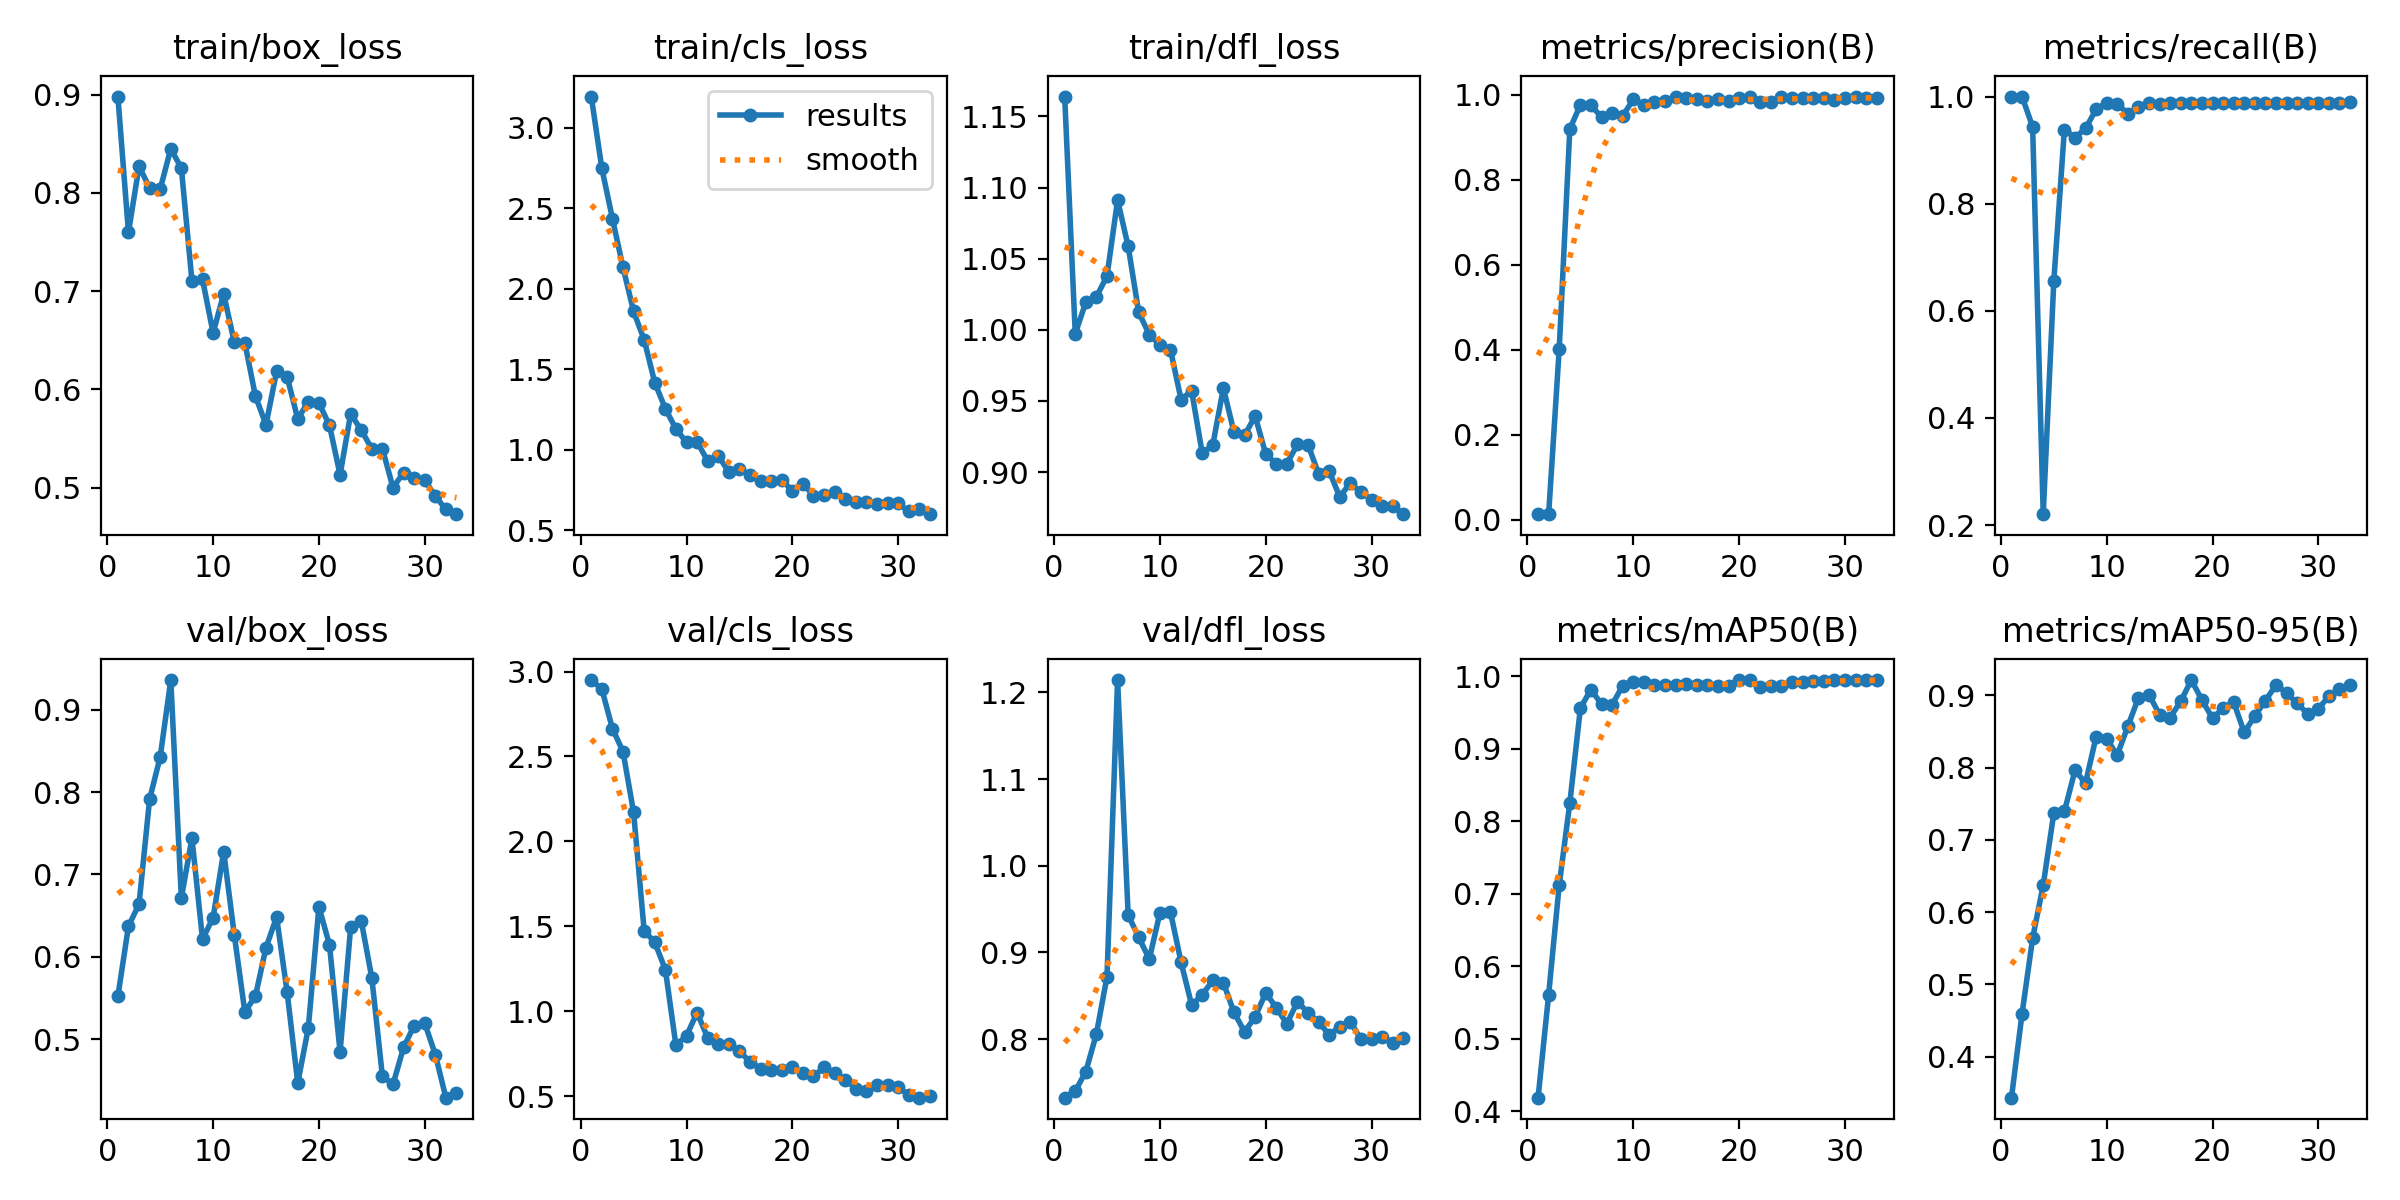

The data file committed next to this chart (first rows):
epoch, time, train/box_loss, train/cls_loss, train/dfl_loss, metrics/precision(B), metrics/recall(B), metrics/mAP50(B), metrics/mAP50-95(B), val/box_loss, val/cls_loss, val/dfl_loss, lr/pg0, lr/pg1, lr/pg2
1, 46.52, 0.8981, 3.195, 1.164, 0.01378, 1, 0.419, 0.3432, 0.5519, 2.95, 0.7325, 0.0002286, 0.0002286, 0.0002286
2, 90.01, 0.7597, 2.748, 0.9972, 0.01347, 1, 0.5612, 0.4595, 0.637, 2.896, 0.7401, 0.0004638, 0.0004638, 0.0004638
3, 133, 0.827, 2.437, 1.019, 0.4029, 0.9435, 0.7126, 0.564, 0.664, 2.664, 0.7626, 0.0006909, 0.0006909, 0.0006909
4, 176.3, 0.805, 2.134, 1.023, 0.9195, 0.2204, 0.8254, 0.6375, 0.7915, 2.529, 0.8061, 0.00091, 0.00091, 0.00091
5, 219.8, 0.8038, 1.86, 1.038, 0.9762, 0.6551, 0.9564, 0.7369, 0.8427, 2.171, 0.8721, 0.001121, 0.001121, 0.001121
6, 262.5, 0.845, 1.684, 1.091, 0.9754, 0.9385, 0.982, 0.7394, 0.9361, 1.474, 1.214, 0.001311, 0.001311, 0.001311
7, 305.2, 0.8251, 1.418, 1.059, 0.9473, 0.9232, 0.9615, 0.7962, 0.6713, 1.407, 0.9431, 0.001288, 0.001288, 0.001288
8, 347.9, 0.7104, 1.256, 1.012, 0.9579, 0.9405, 0.961, 0.7789, 0.744, 1.245, 0.9174, 0.001264, 0.001264, 0.001264
9, 390.1, 0.7119, 1.131, 0.9966, 0.9503, 0.9762, 0.9874, 0.8427, 0.6213, 0.8007, 0.8924, 0.00124, 0.00124, 0.00124
10, 434.3, 0.6574, 1.046, 0.9894, 0.9894, 0.9881, 0.9928, 0.8393, 0.6474, 0.8561, 0.9457, 0.001217, 0.001217, 0.001217
11, 476.6, 0.6973, 1.05, 0.9859, 0.9754, 0.9869, 0.9922, 0.8175, 0.7278, 0.9925, 0.9465, 0.001193, 0.001193, 0.001193
12, 519, 0.6479, 0.9317, 0.9509, 0.984, 0.9675, 0.9879, 0.8575, 0.6267, 0.8445, 0.8888, 0.00117, 0.00117, 0.00117
13, 561.8, 0.6474, 0.9643, 0.957, 0.9862, 0.9799, 0.9879, 0.8967, 0.5329, 0.806, 0.8394, 0.001146, 0.001146, 0.001146
14, 604.3, 0.5931, 0.8618, 0.9133, 0.9937, 0.9873, 0.9878, 0.9009, 0.5521, 0.8058, 0.8512, 0.001122, 0.001122, 0.001122
15, 647.3, 0.5639, 0.8788, 0.9191, 0.9924, 0.9852, 0.9893, 0.8733, 0.6111, 0.766, 0.8678, 0.001099, 0.001099, 0.001099
16, 690.1, 0.6183, 0.8462, 0.9591, 0.991, 0.9881, 0.9886, 0.8693, 0.6482, 0.7024, 0.8651, 0.001075, 0.001075, 0.001075
17, 732.6, 0.6126, 0.8052, 0.928, 0.9853, 0.9881, 0.988, 0.892, 0.5566, 0.6633, 0.8311, 0.001052, 0.001052, 0.001052
18, 775.9, 0.5699, 0.8099, 0.9258, 0.99, 0.9881, 0.9866, 0.9213, 0.4465, 0.6567, 0.8084, 0.001028, 0.001028, 0.001028
19, 819.2, 0.5875, 0.8132, 0.9393, 0.9845, 0.9881, 0.9871, 0.8937, 0.5137, 0.6548, 0.8257, 0.001005, 0.001005, 0.001005
20, 861.6, 0.5861, 0.7469, 0.9128, 0.9936, 0.9881, 0.9947, 0.8683, 0.6606, 0.67, 0.8532, 0.000981, 0.000981, 0.000981
21, 903.9, 0.5633, 0.7907, 0.9057, 0.9942, 0.9881, 0.9947, 0.8822, 0.6143, 0.6389, 0.8364, 0.0009574, 0.0009574, 0.0009574
22, 946.6, 0.513, 0.7162, 0.9059, 0.9823, 0.9881, 0.9861, 0.8907, 0.4841, 0.6181, 0.8177, 0.0009339, 0.0009339, 0.0009339
23, 988.8, 0.5752, 0.7212, 0.9194, 0.9828, 0.9881, 0.9864, 0.8488, 0.6361, 0.6703, 0.8432, 0.0009103, 0.0009103, 0.0009103
24, 1035, 0.5585, 0.7355, 0.9192, 0.9946, 0.9881, 0.9866, 0.8714, 0.6436, 0.6375, 0.8305, 0.0008867, 0.0008867, 0.0008867
25, 1077, 0.5396, 0.6943, 0.8987, 0.9927, 0.9881, 0.992, 0.893, 0.5744, 0.5971, 0.8197, 0.0008631, 0.0008631, 0.0008631
26, 1120, 0.5397, 0.6761, 0.9007, 0.9916, 0.9881, 0.9918, 0.9143, 0.4547, 0.5443, 0.8051, 0.0008395, 0.0008395, 0.0008395
27, 1163, 0.5, 0.6759, 0.8824, 0.9928, 0.9881, 0.9932, 0.9034, 0.4449, 0.532, 0.8143, 0.000816, 0.000816, 0.000816
28, 1205, 0.5151, 0.6667, 0.8926, 0.9915, 0.9881, 0.9932, 0.8891, 0.4897, 0.5647, 0.82, 0.0007924, 0.0007924, 0.0007924
29, 1248, 0.5094, 0.671, 0.8858, 0.9884, 0.9881, 0.9947, 0.8745, 0.5163, 0.5678, 0.7997, 0.0007688, 0.0007688, 0.0007688
30, 1291, 0.5075, 0.6681, 0.8807, 0.9918, 0.9881, 0.9947, 0.8816, 0.5193, 0.5557, 0.7998, 0.0007452, 0.0007452, 0.0007452
31, 1333, 0.4914, 0.6174, 0.876, 0.9959, 0.9881, 0.9947, 0.8987, 0.4811, 0.5072, 0.8021, 0.0007216, 0.0007216, 0.0007216
32, 1376, 0.4778, 0.6337, 0.8761, 0.9926, 0.9889, 0.995, 0.9088, 0.4287, 0.4918, 0.7952, 0.0006981, 0.0006981, 0.0006981
33, 1419, 0.4729, 0.6008, 0.8704, 0.993, 0.9896, 0.995, 0.9147, 0.434, 0.5003, 0.8009, 0.0006745, 0.0006745, 0.0006745
